Dataset: processed (GitHub, ZeiadIbrahim/Egyptian-Artifact-Classifier). Classes: jewellery, pottery, reliefs, statuary, unclassified.

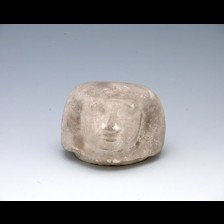
Label: statuary

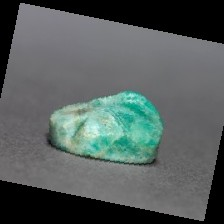
Label: jewellery

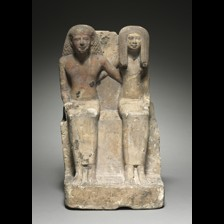
Label: statuary

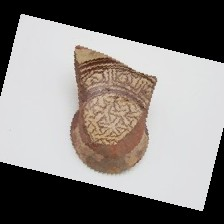
Label: pottery

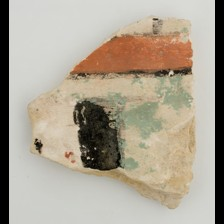
Label: unclassified

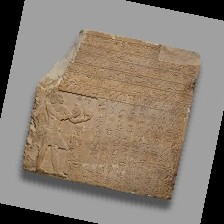
Label: reliefs
